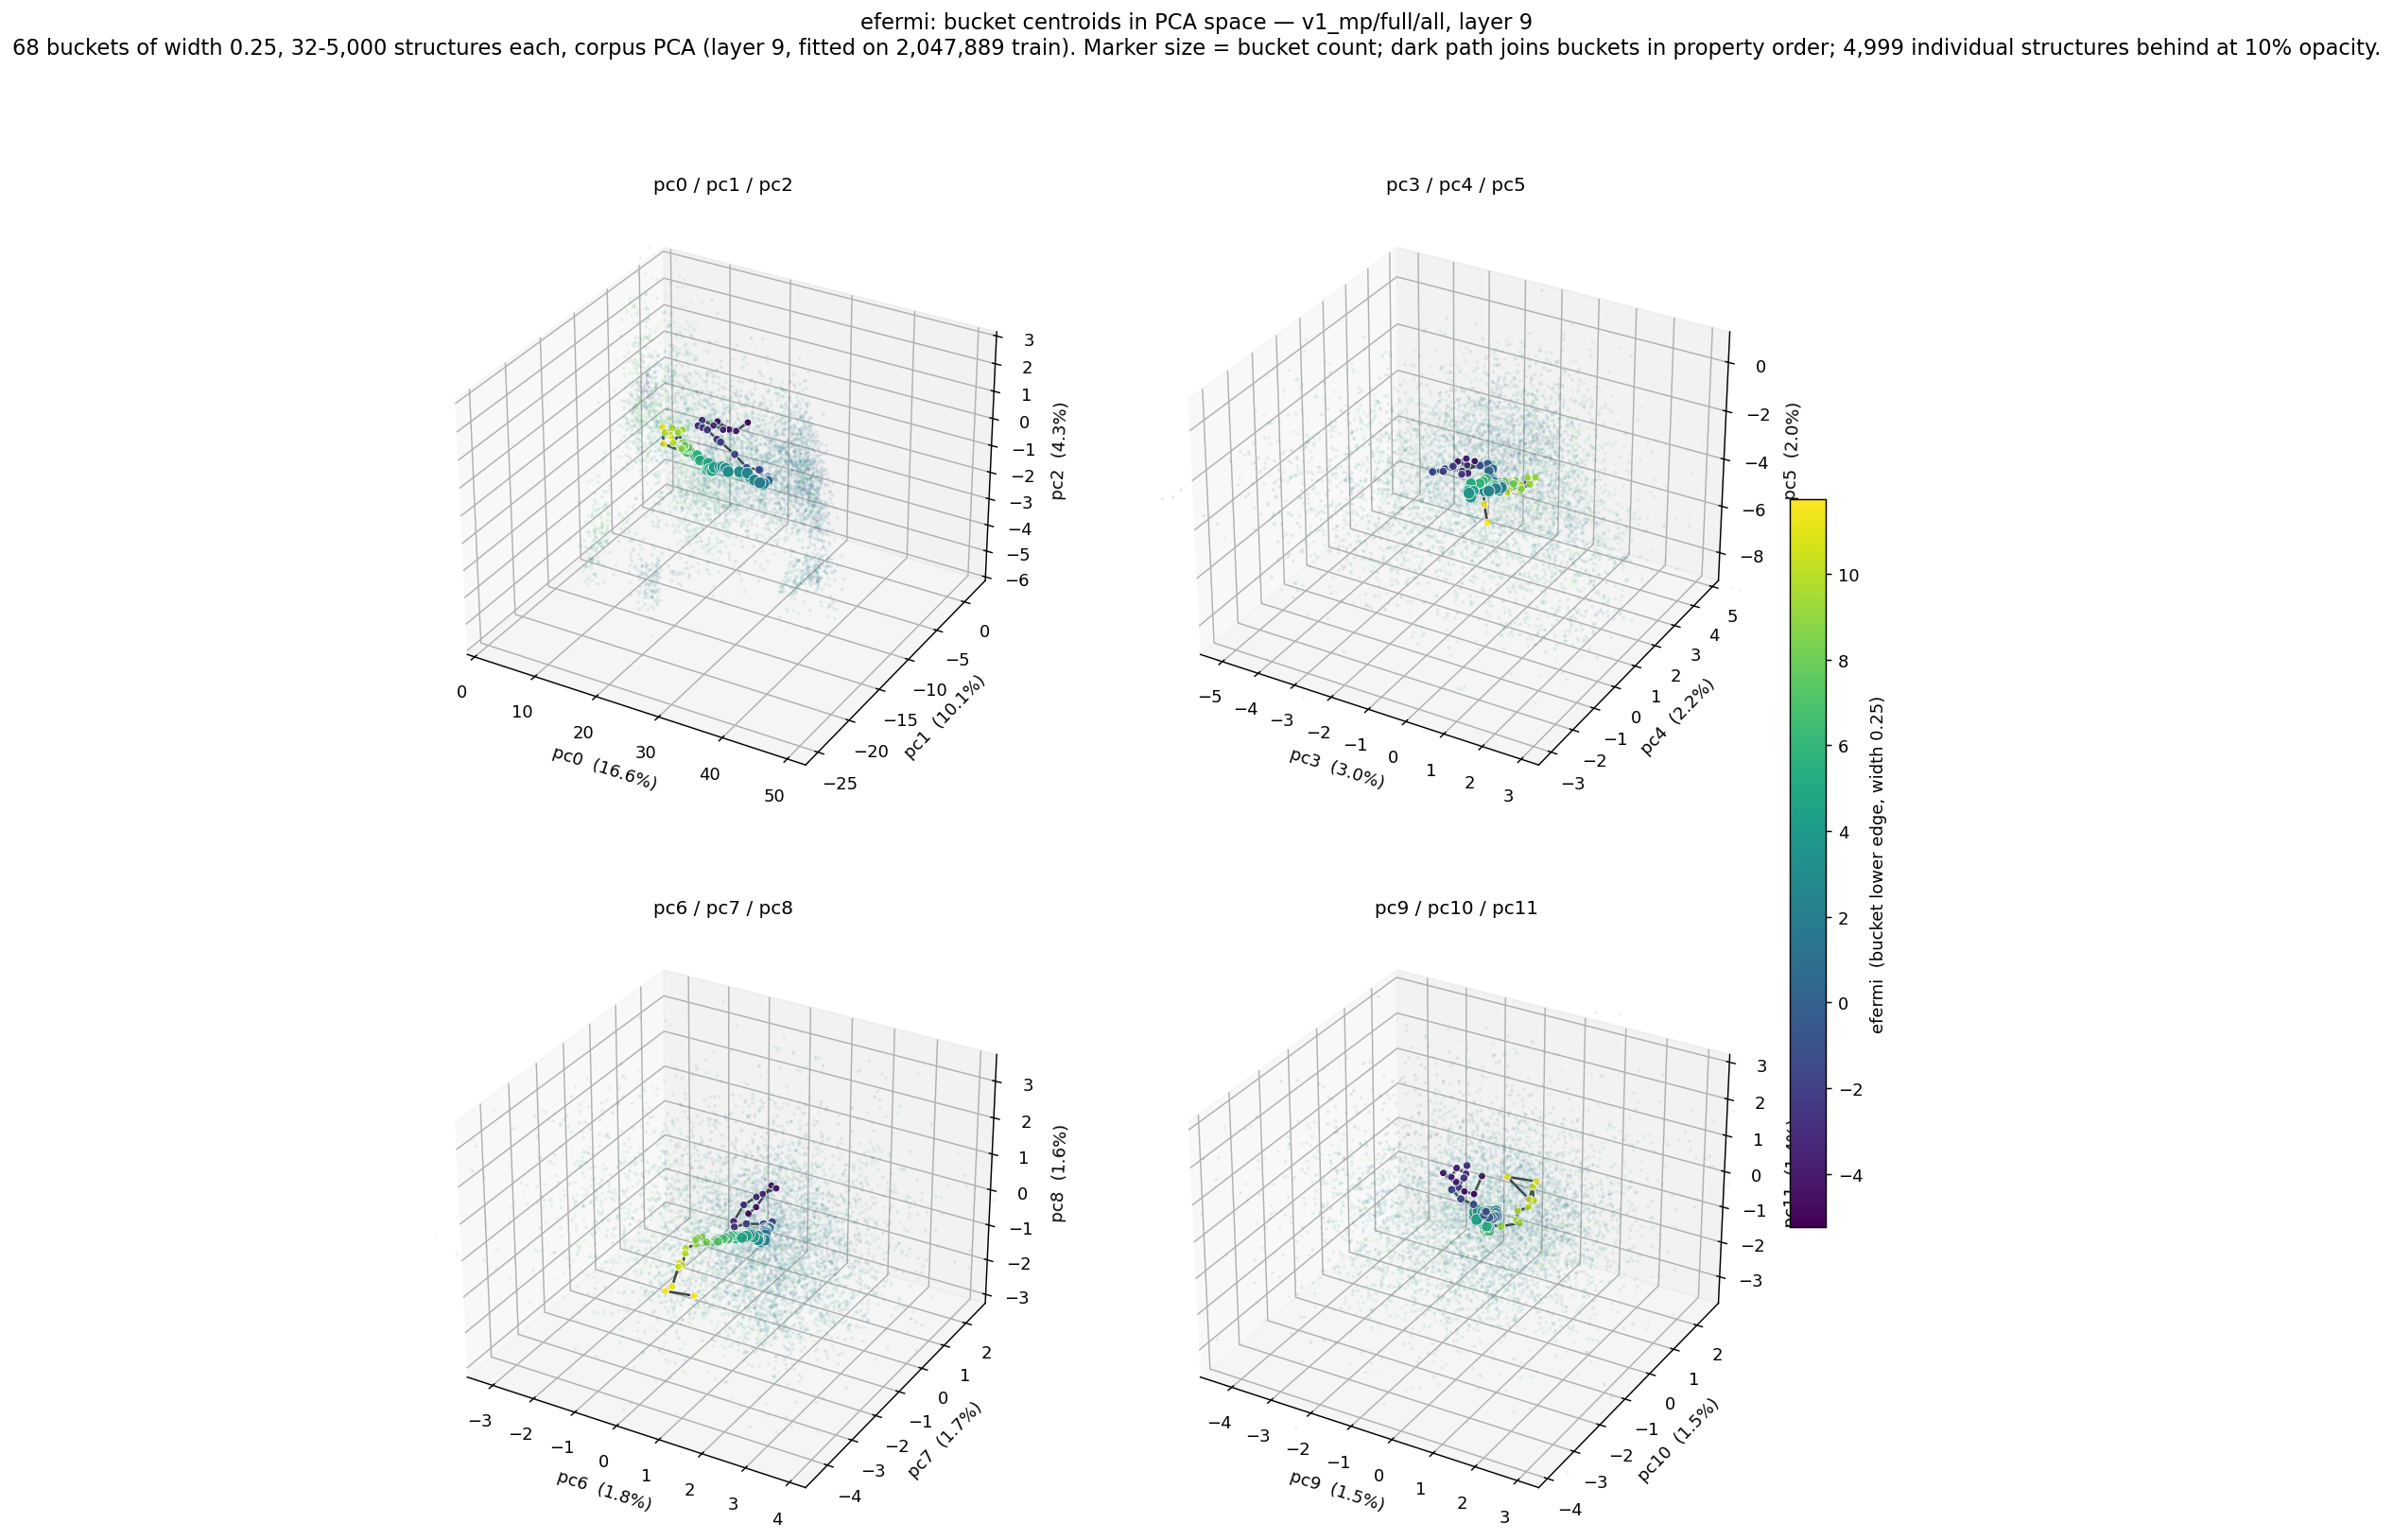

The data file committed next to this chart (first rows):
bucket_lo, bucket_hi, n, pc0, pc1, pc2, pc3, pc4, pc5, pc6, pc7, pc8, pc9, pc10, pc11
-5.25, -5, 32, 18.59, -1.696, -1.232, -0.7971, 0.8695, -2.515, -0.377, 0.9963, -1.118, -0.1723, -0.7641, 1.022
-5, -4.75, 52, 18.44, -3.482, -1.221, -0.7722, 1.105, -2.848, -0.1162, 0.8712, -0.7734, -0.2928, -0.8751, 0.5649
-4.75, -4.5, 76, 17.96, -4.145, -1.067, -0.9436, 0.7711, -2.67, 0.1443, 1.058, -0.1815, -0.3907, -1.084, 0.7365
-4.5, -4.25, 125, 17.28, -5.354, -0.5792, -1.088, 0.5912, -2.443, 0.2776, 1.029, -0.2012, -0.877, -1.13, 1.113
-4.25, -4, 167, 17.88, -5.043, -0.9089, -0.9887, 0.8106, -2.448, 0.1049, 0.7613, -0.264, -0.5756, -1.11, 0.9496
-4, -3.75, 221, 17.5, -6.211, -0.5509, -0.922, 0.4397, -2.638, 0.07869, 0.5446, -0.2255, -0.6334, -1.202, 1.125
-3.75, -3.5, 351, 15.68, -6.276, -0.4579, -0.7285, 0.1801, -2.361, -0.05556, 0.2549, -0.3221, -0.7827, -0.7783, 1.059
-3.5, -3.25, 509, 16.3, -6.784, -0.5974, -0.5214, 0.0883, -2.29, -0.0916, -0.1012, -0.5911, -0.5406, -0.8012, 0.9876
-3.25, -3, 592, 15.55, -6.798, -0.57, -0.5007, -0.2244, -2.076, -0.02588, -0.1827, -0.6755, -0.5686, -0.7195, 1.157
-3, -2.75, 769, 17, -6.709, -0.6473, -0.8114, -0.08633, -1.997, 0.1356, 0.03799, -0.664, -0.5273, -0.8947, 0.9406
-2.75, -2.5, 761, 18.82, -6.968, -0.8362, -1.111, -0.02448, -2.379, 0.442, 0.2181, -0.6745, -0.6715, -0.876, 0.6315
-2.5, -2.25, 893, 19.76, -7.295, -0.817, -1.409, -0.00224, -2.549, 0.552, 0.3955, -0.6855, -0.7622, -0.994, 0.6118
-2.25, -2, 918, 21.65, -6.876, -1.231, -1.347, 0.432, -2.74, 0.5039, 0.4041, -0.7471, -0.5058, -1.043, 0.4698
-2, -1.75, 1060, 23.75, -7.024, -1.563, -1.107, 0.7706, -2.947, 0.4944, 0.1873, -0.7504, -0.252, -0.9545, 0.3422
-1.75, -1.5, 1126, 25.55, -6.772, -1.579, -0.7783, 1.079, -2.852, 0.4746, 0.1857, -0.7513, -0.01418, -0.8507, 0.1545
-1.5, -1.25, 1463, 26.58, -7.284, -1.756, -0.7301, 1.173, -2.901, 0.506, 0.1714, -0.7168, -0.06405, -0.8511, 0.04571
-1.25, -1, 1723, 27.68, -7.557, -1.552, -0.6256, 1.189, -2.88, 0.6066, 0.1123, -0.7269, 0.06374, -0.7698, -0.0112
-1, -0.75, 2013, 27.34, -7.553, -1.629, -0.7185, 1.192, -2.896, 0.5992, 0.1202, -0.7099, 0.02503, -0.8004, -0.02241
-0.75, -0.5, 2222, 27.63, -7.498, -1.623, -0.6301, 1.182, -2.806, 0.6176, 0.09831, -0.7011, 0.07117, -0.7291, -0.0796
-0.5, -0.25, 2419, 27.8, -7.733, -1.587, -0.5876, 1.212, -2.906, 0.6282, 0.0374, -0.6342, 0.103, -0.6901, -0.05757
-0.25, 0, 2558, 28.21, -7.993, -1.554, -0.4661, 1.125, -2.887, 0.688, -0.003863, -0.6376, 0.1037, -0.6082, -0.09943
0, 0.25, 2782, 27.58, -8.13, -1.614, -0.5248, 1.055, -2.94, 0.7273, -0.02498, -0.5207, 0.02153, -0.6418, -0.08717
0.25, 0.5, 3134, 27.27, -8.248, -1.629, -0.5025, 1.035, -3.026, 0.7409, -0.07066, -0.516, -0.001855, -0.583, -0.1185
0.5, 0.75, 3578, 27.68, -8.531, -1.517, -0.4963, 1.071, -3.042, 0.7361, -0.1808, -0.5072, -0.02597, -0.4807, -0.1992
0.75, 1, 3972, 28.19, -9.086, -1.429, -0.3856, 1.027, -3.244, 0.7768, -0.292, -0.451, -0.07613, -0.3832, -0.2087
1, 1.25, 4445, 28.7, -9.407, -1.316, -0.3169, 0.9269, -3.213, 0.8408, -0.3621, -0.4331, -0.1002, -0.3561, -0.2693
1.25, 1.5, 4651, 29.19, -9.855, -1.277, -0.17, 0.9295, -3.301, 0.9018, -0.4984, -0.3898, -0.1719, -0.2377, -0.2687
1.5, 1.75, 5000, 29.54, -10.09, -1.16, -0.08508, 0.8621, -3.288, 0.9166, -0.6111, -0.4488, -0.2092, -0.1502, -0.3711
1.75, 2, 5000, 29.21, -10.37, -1.102, -0.1125, 0.8312, -3.38, 0.9141, -0.7296, -0.4349, -0.2485, -0.1155, -0.371
2, 2.25, 4999, 28.07, -10.07, -1.14, -0.1753, 0.7634, -3.292, 1.006, -0.7186, -0.3675, -0.331, -0.1877, -0.3648
2.25, 2.5, 5000, 27.13, -9.878, -1.119, -0.2902, 0.7252, -3.352, 0.9881, -0.6371, -0.4146, -0.38, -0.2951, -0.3293
2.5, 2.75, 5000, 26.8, -9.946, -0.9917, -0.2673, 0.6072, -3.306, 0.9765, -0.6631, -0.4217, -0.4314, -0.2811, -0.3798
2.75, 3, 5000, 25.69, -10.1, -0.9832, -0.3795, 0.6264, -3.375, 0.9196, -0.7549, -0.3356, -0.4446, -0.302, -0.341
3, 3.25, 5000, 23.56, -9.814, -1.173, -0.5988, 0.4086, -3.479, 0.9644, -0.8886, -0.2758, -0.5648, -0.3062, -0.3446
3.25, 3.5, 5000, 23.05, -9.716, -1.104, -0.5924, 0.3275, -3.477, 0.9828, -0.9522, -0.2248, -0.6426, -0.3116, -0.3786
3.5, 3.75, 5000, 22.47, -9.616, -1.104, -0.6372, 0.3342, -3.345, 0.963, -0.9217, -0.1511, -0.6283, -0.3406, -0.3805
3.75, 4, 5000, 22.09, -9.646, -1.129, -0.6367, 0.3829, -3.4, 0.9215, -1.016, -0.1217, -0.604, -0.377, -0.4833
4, 4.25, 4914, 21.02, -9.546, -1.234, -0.6783, 0.4616, -3.328, 0.8357, -1.03, -0.05845, -0.5141, -0.4166, -0.5028
4.25, 4.5, 4716, 20.64, -9.526, -1.388, -0.7094, 0.398, -3.329, 0.8498, -1.079, -0.05902, -0.5123, -0.4398, -0.4877
4.5, 4.75, 4533, 19.57, -9.203, -1.489, -0.6753, 0.3697, -3.305, 0.8333, -1.154, -0.05014, -0.4637, -0.4, -0.5434
4.75, 5, 4178, 19.9, -9.237, -1.427, -0.5688, 0.4228, -3.296, 0.7715, -1.154, -0.09157, -0.4002, -0.3663, -0.6327
5, 5.25, 3956, 19.43, -8.974, -1.285, -0.5799, 0.5748, -3.269, 0.776, -1.24, -0.06735, -0.4646, -0.2918, -0.6213
5.25, 5.5, 3584, 17.82, -8.71, -1.348, -0.6935, 0.5171, -3.109, 0.634, -1.225, -0.0755, -0.281, -0.4066, -0.6244
5.5, 5.75, 3348, 16.9, -8.557, -1.268, -0.6519, 0.529, -3.214, 0.5926, -1.276, -0.05324, -0.3004, -0.3424, -0.6137
5.75, 6, 2982, 17.11, -8.472, -1.229, -0.5246, 0.6385, -3.124, 0.6433, -1.258, -0.1313, -0.2687, -0.3311, -0.6856
6, 6.25, 2859, 15.89, -8.198, -1.311, -0.5055, 0.7531, -3.124, 0.5526, -1.314, -0.06315, -0.303, -0.3705, -0.614
6.25, 6.5, 2738, 15.58, -8.246, -1.165, -0.4645, 0.8232, -3.058, 0.5811, -1.466, -0.01586, -0.3144, -0.2862, -0.6666
6.5, 6.75, 2366, 15.39, -8.416, -1.257, -0.4104, 0.8397, -3.189, 0.5413, -1.526, 0.03703, -0.3146, -0.3128, -0.7869
6.75, 7, 2318, 14.93, -8.353, -1.249, -0.4117, 0.8636, -3.167, 0.5442, -1.589, 0.0339, -0.2658, -0.3268, -0.8061
7, 7.25, 1981, 15.33, -8.493, -1.122, -0.2053, 0.8112, -3.178, 0.5028, -1.622, 0.01268, -0.4236, -0.2394, -0.8365
7.25, 7.5, 1828, 15.61, -8.43, -1.059, -0.1895, 0.8552, -3.236, 0.4684, -1.677, -0.008195, -0.4114, -0.1807, -0.8681
7.5, 7.75, 1709, 15.19, -8.27, -1.117, -0.1534, 1.023, -3.292, 0.3767, -1.64, -0.03054, -0.3757, -0.1691, -0.8939
7.75, 8, 1472, 14.86, -8.058, -1.083, -0.1243, 1.08, -3.234, 0.3167, -1.699, -0.0601, -0.3061, -0.2392, -0.8201
8, 8.25, 1331, 15.21, -8.713, -0.9644, 0.02708, 1.242, -3.36, 0.2787, -1.756, -0.05498, -0.4521, -0.2619, -0.8842
8.25, 8.5, 1113, 15.4, -8.751, -0.9483, 0.03528, 1.224, -3.357, 0.3227, -1.88, 0.04318, -0.442, -0.2315, -0.9439
8.5, 8.75, 847, 14.59, -8.68, -1.083, 0.00754, 1.362, -3.358, 0.1834, -2.003, 0.1796, -0.4226, -0.1998, -0.8034
8.75, 9, 675, 15.3, -9.155, -0.9869, 0.1151, 1.46, -3.718, 0.2559, -2.203, 0.2765, -0.5766, -0.1315, -0.8968
9, 9.25, 492, 14.23, -8.025, -1.043, 0.32, 1.499, -3.463, 0.1658, -1.804, 0.09082, -0.3385, -0.1959, -0.7458
9.25, 9.5, 346, 11.95, -6.541, -1.093, 0.2991, 1.789, -3.416, 0.07721, -1.658, -0.06583, 0.02345, -0.3285, -0.5737
9.5, 9.75, 273, 10.65, -6.165, -1.09, 0.2403, 1.529, -3.244, -0.02881, -1.716, -0.2249, 0.4136, -0.2354, -0.4113
... 8 more rows
